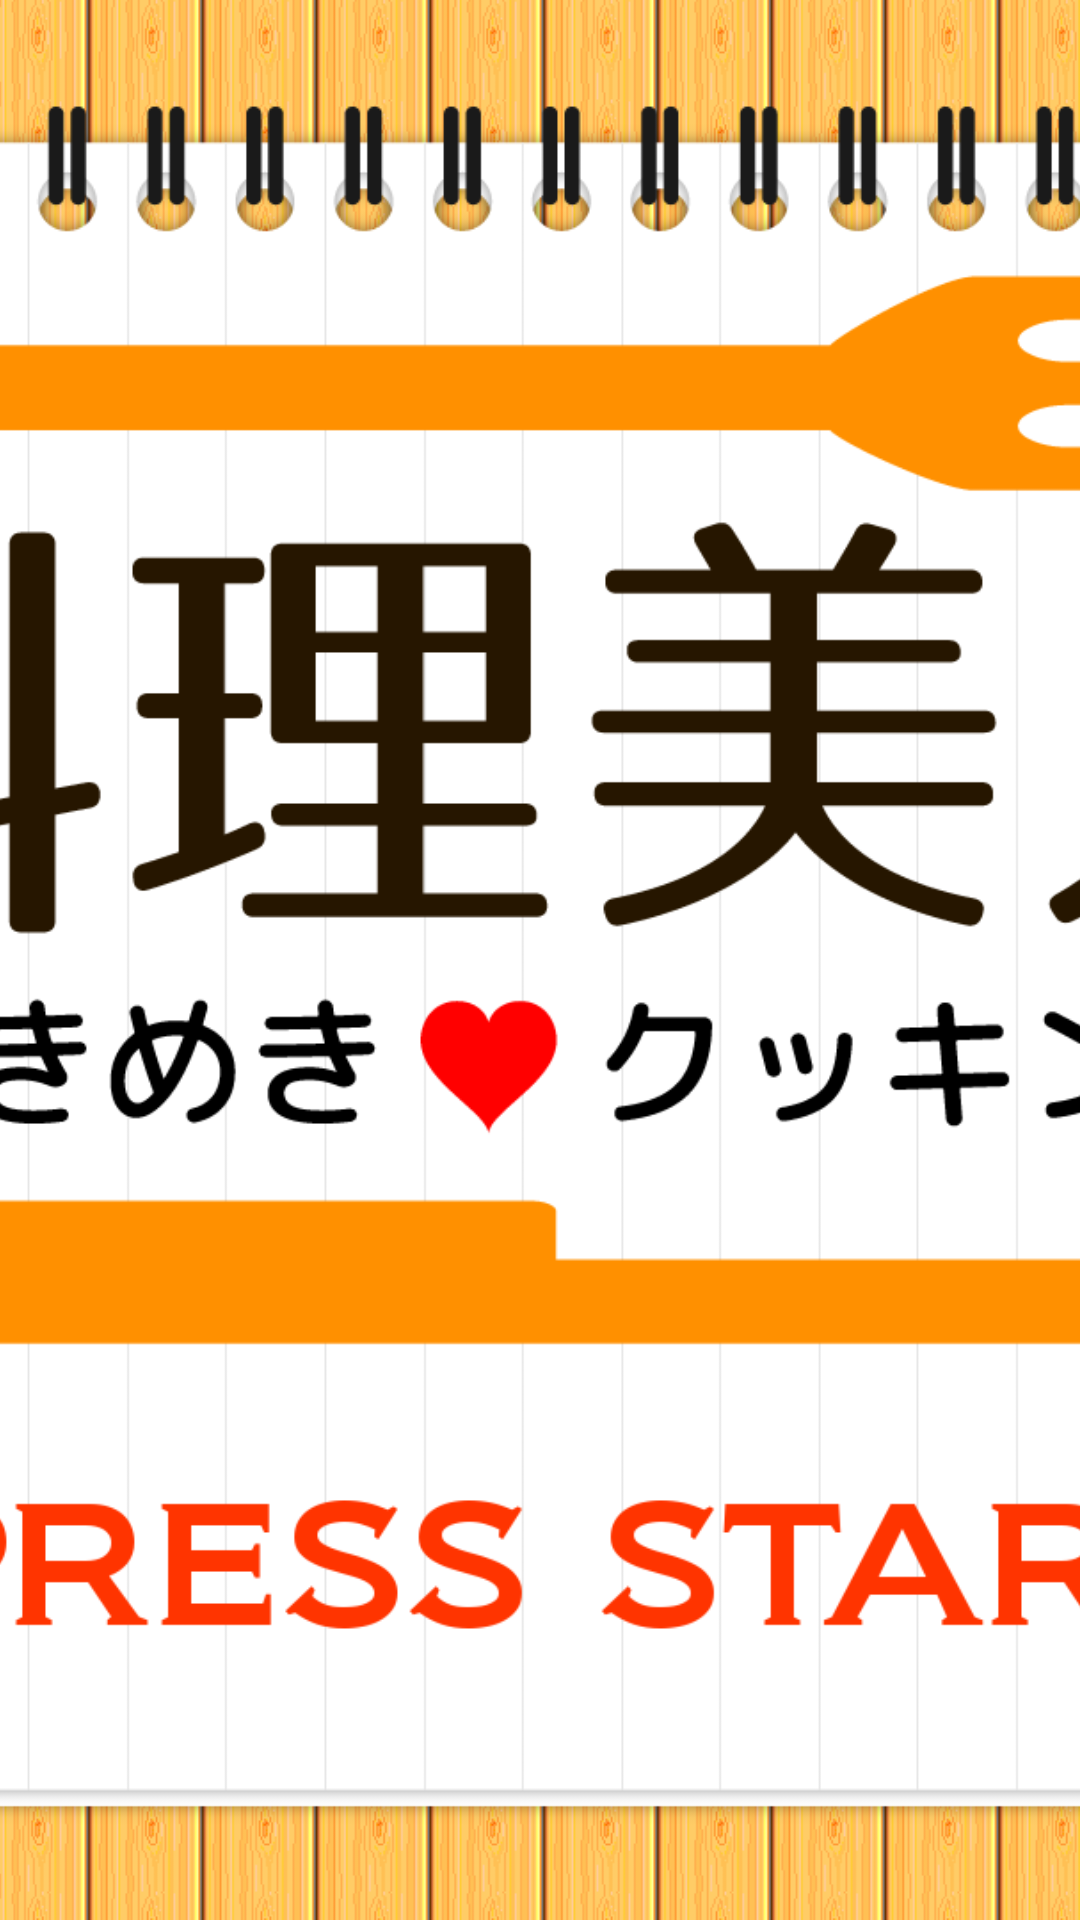

Produce the Android XML layout that renders to this screen, including the resource entries it uses.
<!-- AndroidManifest.xml: application theme AppTheme -->
<!-- res/layout/title_activity.xml -->
<?xml version="1.0" encoding="utf-8"?>
<LinearLayout xmlns:android="http://schemas.android.com/apk/res/android"
android:orientation="horizontal"
android:layout_width="fill_parent"
android:layout_height="fill_parent"
    >
<ImageView
    android:layout_width="fill_parent"
    android:layout_height="fill_parent"
    android:scaleType="centerCrop"
    android:src="@drawable/title"
    />
</LinearLayout>
<!-- resources referenced by this layout -->
<resources>
  <!-- drawable title: png bitmap (drawable-hdpi, 115661 bytes) -->
  <style name="AppTheme" parent="android:Theme.Holo.Light.DarkActionBar">
          
      </style>
</resources>
